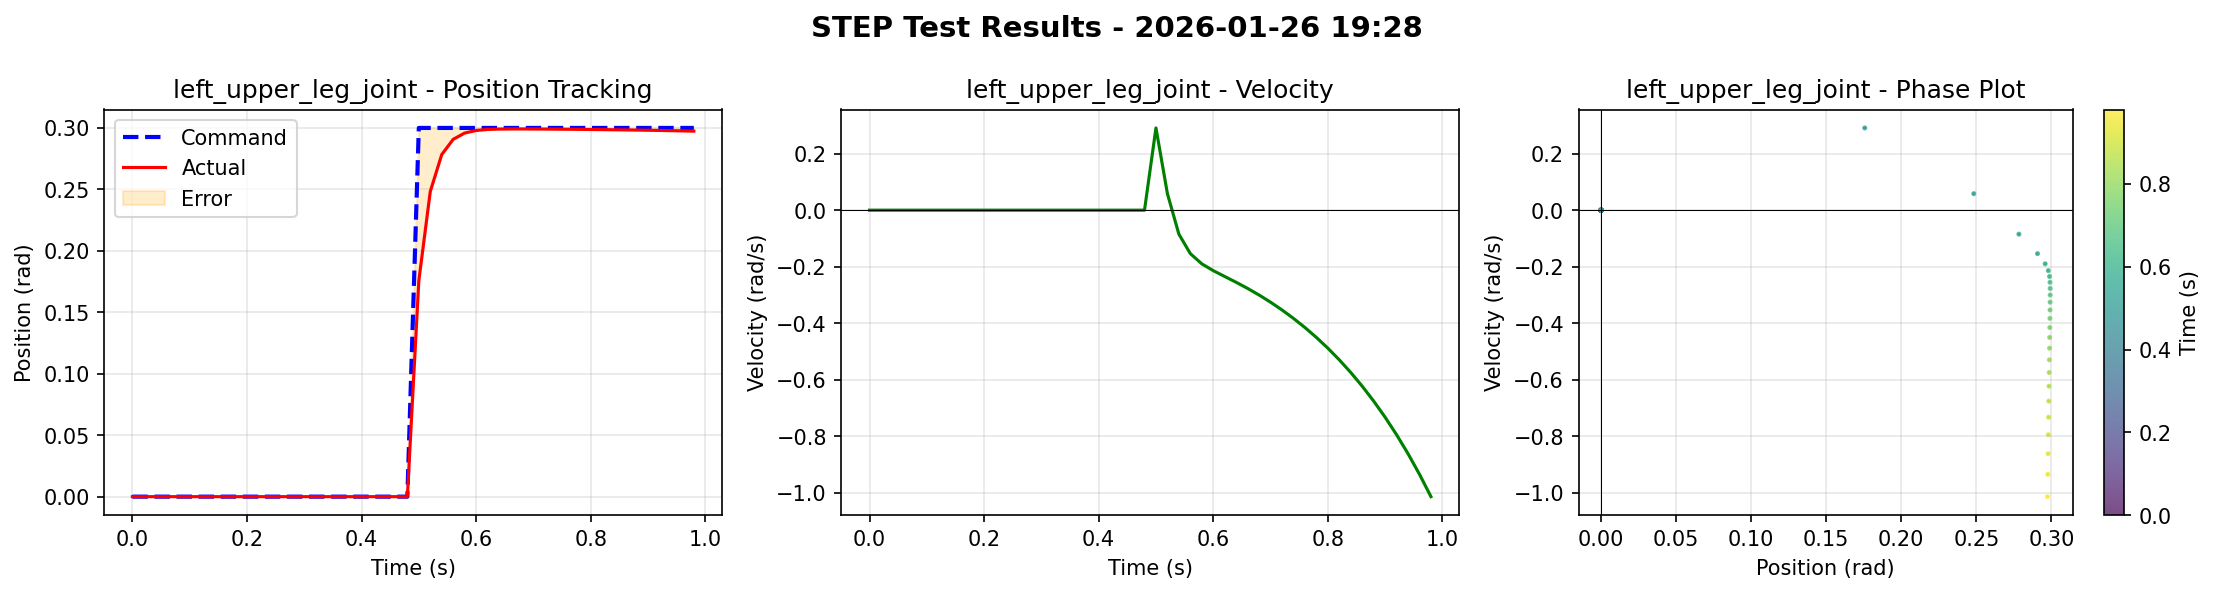

Data behind this chart, as committed beside it:
time, left_roll_joint_cmd, left_roll_joint_pos, left_roll_joint_vel, right_roll_joint_cmd, right_roll_joint_pos, right_roll_joint_vel, left_upper_leg_joint_cmd, left_upper_leg_joint_pos, left_upper_leg_joint_vel, right_upper_leg_joint_cmd, right_upper_leg_joint_pos, right_upper_leg_joint_vel, left_lower_leg_joint_cmd, left_lower_leg_joint_pos, left_lower_leg_joint_vel, right_lower_leg_joint_cmd, right_lower_leg_joint_pos, right_lower_leg_joint_vel
0.000000000000000000e+00, 0.000000000000000000e+00, 0.000000000000000000e+00, 0.000000000000000000e+00, 0.000000000000000000e+00, 0.000000000000000000e+00, 0.000000000000000000e+00, 0.000000000000000000e+00, 0.000000000000000000e+00, 0.000000000000000000e+00, 0.000000000000000000e+00, 0.000000000000000000e+00, 0.000000000000000000e+00, 0.000000000000000000e+00, 0.000000000000000000e+00, 0.000000000000000000e+00, 0.000000000000000000e+00, 0.000000000000000000e+00, 0.000000000000000000e+00
2.000000000000000042e-02, 0.000000000000000000e+00, 0.000000000000000000e+00, 0.000000000000000000e+00, 0.000000000000000000e+00, 0.000000000000000000e+00, 0.000000000000000000e+00, 0.000000000000000000e+00, 0.000000000000000000e+00, 0.000000000000000000e+00, 0.000000000000000000e+00, 0.000000000000000000e+00, 0.000000000000000000e+00, 0.000000000000000000e+00, 0.000000000000000000e+00, 0.000000000000000000e+00, 0.000000000000000000e+00, 0.000000000000000000e+00, 0.000000000000000000e+00
4.000000000000000083e-02, 0.000000000000000000e+00, 0.000000000000000000e+00, 0.000000000000000000e+00, 0.000000000000000000e+00, 0.000000000000000000e+00, 0.000000000000000000e+00, 0.000000000000000000e+00, 0.000000000000000000e+00, 0.000000000000000000e+00, 0.000000000000000000e+00, 0.000000000000000000e+00, 0.000000000000000000e+00, 0.000000000000000000e+00, 0.000000000000000000e+00, 0.000000000000000000e+00, 0.000000000000000000e+00, 0.000000000000000000e+00, 0.000000000000000000e+00
5.999999999999999778e-02, 0.000000000000000000e+00, 0.000000000000000000e+00, 0.000000000000000000e+00, 0.000000000000000000e+00, 0.000000000000000000e+00, 0.000000000000000000e+00, 0.000000000000000000e+00, 0.000000000000000000e+00, 0.000000000000000000e+00, 0.000000000000000000e+00, 0.000000000000000000e+00, 0.000000000000000000e+00, 0.000000000000000000e+00, 0.000000000000000000e+00, 0.000000000000000000e+00, 0.000000000000000000e+00, 0.000000000000000000e+00, 0.000000000000000000e+00
8.000000000000000167e-02, 0.000000000000000000e+00, 0.000000000000000000e+00, 0.000000000000000000e+00, 0.000000000000000000e+00, 0.000000000000000000e+00, 0.000000000000000000e+00, 0.000000000000000000e+00, 0.000000000000000000e+00, 0.000000000000000000e+00, 0.000000000000000000e+00, 0.000000000000000000e+00, 0.000000000000000000e+00, 0.000000000000000000e+00, 0.000000000000000000e+00, 0.000000000000000000e+00, 0.000000000000000000e+00, 0.000000000000000000e+00, 0.000000000000000000e+00
1.000000000000000056e-01, 0.000000000000000000e+00, 0.000000000000000000e+00, 0.000000000000000000e+00, 0.000000000000000000e+00, 0.000000000000000000e+00, 0.000000000000000000e+00, 0.000000000000000000e+00, 0.000000000000000000e+00, 0.000000000000000000e+00, 0.000000000000000000e+00, 0.000000000000000000e+00, 0.000000000000000000e+00, 0.000000000000000000e+00, 0.000000000000000000e+00, 0.000000000000000000e+00, 0.000000000000000000e+00, 0.000000000000000000e+00, 0.000000000000000000e+00
1.200000000000000094e-01, 0.000000000000000000e+00, 0.000000000000000000e+00, 0.000000000000000000e+00, 0.000000000000000000e+00, 0.000000000000000000e+00, 0.000000000000000000e+00, 0.000000000000000000e+00, 0.000000000000000000e+00, 0.000000000000000000e+00, 0.000000000000000000e+00, 0.000000000000000000e+00, 0.000000000000000000e+00, 0.000000000000000000e+00, 0.000000000000000000e+00, 0.000000000000000000e+00, 0.000000000000000000e+00, 0.000000000000000000e+00, 0.000000000000000000e+00
1.400000000000000133e-01, 0.000000000000000000e+00, 0.000000000000000000e+00, 0.000000000000000000e+00, 0.000000000000000000e+00, 0.000000000000000000e+00, 0.000000000000000000e+00, 0.000000000000000000e+00, 0.000000000000000000e+00, 0.000000000000000000e+00, 0.000000000000000000e+00, 0.000000000000000000e+00, 0.000000000000000000e+00, 0.000000000000000000e+00, 0.000000000000000000e+00, 0.000000000000000000e+00, 0.000000000000000000e+00, 0.000000000000000000e+00, 0.000000000000000000e+00
1.600000000000000033e-01, 0.000000000000000000e+00, 0.000000000000000000e+00, 0.000000000000000000e+00, 0.000000000000000000e+00, 0.000000000000000000e+00, 0.000000000000000000e+00, 0.000000000000000000e+00, 0.000000000000000000e+00, 0.000000000000000000e+00, 0.000000000000000000e+00, 0.000000000000000000e+00, 0.000000000000000000e+00, 0.000000000000000000e+00, 0.000000000000000000e+00, 0.000000000000000000e+00, 0.000000000000000000e+00, 0.000000000000000000e+00, 0.000000000000000000e+00
1.799999999999999933e-01, 0.000000000000000000e+00, 0.000000000000000000e+00, 0.000000000000000000e+00, 0.000000000000000000e+00, 0.000000000000000000e+00, 0.000000000000000000e+00, 0.000000000000000000e+00, 0.000000000000000000e+00, 0.000000000000000000e+00, 0.000000000000000000e+00, 0.000000000000000000e+00, 0.000000000000000000e+00, 0.000000000000000000e+00, 0.000000000000000000e+00, 0.000000000000000000e+00, 0.000000000000000000e+00, 0.000000000000000000e+00, 0.000000000000000000e+00
1.999999999999999833e-01, 0.000000000000000000e+00, 0.000000000000000000e+00, 0.000000000000000000e+00, 0.000000000000000000e+00, 0.000000000000000000e+00, 0.000000000000000000e+00, 0.000000000000000000e+00, 0.000000000000000000e+00, 0.000000000000000000e+00, 0.000000000000000000e+00, 0.000000000000000000e+00, 0.000000000000000000e+00, 0.000000000000000000e+00, 0.000000000000000000e+00, 0.000000000000000000e+00, 0.000000000000000000e+00, 0.000000000000000000e+00, 0.000000000000000000e+00
2.199999999999999734e-01, 0.000000000000000000e+00, 0.000000000000000000e+00, 0.000000000000000000e+00, 0.000000000000000000e+00, 0.000000000000000000e+00, 0.000000000000000000e+00, 0.000000000000000000e+00, 0.000000000000000000e+00, 0.000000000000000000e+00, 0.000000000000000000e+00, 0.000000000000000000e+00, 0.000000000000000000e+00, 0.000000000000000000e+00, 0.000000000000000000e+00, 0.000000000000000000e+00, 0.000000000000000000e+00, 0.000000000000000000e+00, 0.000000000000000000e+00
2.399999999999999634e-01, 0.000000000000000000e+00, 0.000000000000000000e+00, 0.000000000000000000e+00, 0.000000000000000000e+00, 0.000000000000000000e+00, 0.000000000000000000e+00, 0.000000000000000000e+00, 0.000000000000000000e+00, 0.000000000000000000e+00, 0.000000000000000000e+00, 0.000000000000000000e+00, 0.000000000000000000e+00, 0.000000000000000000e+00, 0.000000000000000000e+00, 0.000000000000000000e+00, 0.000000000000000000e+00, 0.000000000000000000e+00, 0.000000000000000000e+00
2.599999999999999534e-01, 0.000000000000000000e+00, 0.000000000000000000e+00, 0.000000000000000000e+00, 0.000000000000000000e+00, 0.000000000000000000e+00, 0.000000000000000000e+00, 0.000000000000000000e+00, 0.000000000000000000e+00, 0.000000000000000000e+00, 0.000000000000000000e+00, 0.000000000000000000e+00, 0.000000000000000000e+00, 0.000000000000000000e+00, 0.000000000000000000e+00, 0.000000000000000000e+00, 0.000000000000000000e+00, 0.000000000000000000e+00, 0.000000000000000000e+00
2.799999999999999711e-01, 0.000000000000000000e+00, 0.000000000000000000e+00, 0.000000000000000000e+00, 0.000000000000000000e+00, 0.000000000000000000e+00, 0.000000000000000000e+00, 0.000000000000000000e+00, 0.000000000000000000e+00, 0.000000000000000000e+00, 0.000000000000000000e+00, 0.000000000000000000e+00, 0.000000000000000000e+00, 0.000000000000000000e+00, 0.000000000000000000e+00, 0.000000000000000000e+00, 0.000000000000000000e+00, 0.000000000000000000e+00, 0.000000000000000000e+00
2.999999999999999889e-01, 0.000000000000000000e+00, 0.000000000000000000e+00, 0.000000000000000000e+00, 0.000000000000000000e+00, 0.000000000000000000e+00, 0.000000000000000000e+00, 0.000000000000000000e+00, 0.000000000000000000e+00, 0.000000000000000000e+00, 0.000000000000000000e+00, 0.000000000000000000e+00, 0.000000000000000000e+00, 0.000000000000000000e+00, 0.000000000000000000e+00, 0.000000000000000000e+00, 0.000000000000000000e+00, 0.000000000000000000e+00, 0.000000000000000000e+00
3.200000000000000067e-01, 0.000000000000000000e+00, 0.000000000000000000e+00, 0.000000000000000000e+00, 0.000000000000000000e+00, 0.000000000000000000e+00, 0.000000000000000000e+00, 0.000000000000000000e+00, 0.000000000000000000e+00, 0.000000000000000000e+00, 0.000000000000000000e+00, 0.000000000000000000e+00, 0.000000000000000000e+00, 0.000000000000000000e+00, 0.000000000000000000e+00, 0.000000000000000000e+00, 0.000000000000000000e+00, 0.000000000000000000e+00, 0.000000000000000000e+00
3.400000000000000244e-01, 0.000000000000000000e+00, 0.000000000000000000e+00, 0.000000000000000000e+00, 0.000000000000000000e+00, 0.000000000000000000e+00, 0.000000000000000000e+00, 0.000000000000000000e+00, 0.000000000000000000e+00, 0.000000000000000000e+00, 0.000000000000000000e+00, 0.000000000000000000e+00, 0.000000000000000000e+00, 0.000000000000000000e+00, 0.000000000000000000e+00, 0.000000000000000000e+00, 0.000000000000000000e+00, 0.000000000000000000e+00, 0.000000000000000000e+00
3.600000000000000422e-01, 0.000000000000000000e+00, 0.000000000000000000e+00, 0.000000000000000000e+00, 0.000000000000000000e+00, 0.000000000000000000e+00, 0.000000000000000000e+00, 0.000000000000000000e+00, 0.000000000000000000e+00, 0.000000000000000000e+00, 0.000000000000000000e+00, 0.000000000000000000e+00, 0.000000000000000000e+00, 0.000000000000000000e+00, 0.000000000000000000e+00, 0.000000000000000000e+00, 0.000000000000000000e+00, 0.000000000000000000e+00, 0.000000000000000000e+00
3.800000000000000600e-01, 0.000000000000000000e+00, 0.000000000000000000e+00, 0.000000000000000000e+00, 0.000000000000000000e+00, 0.000000000000000000e+00, 0.000000000000000000e+00, 0.000000000000000000e+00, 0.000000000000000000e+00, 0.000000000000000000e+00, 0.000000000000000000e+00, 0.000000000000000000e+00, 0.000000000000000000e+00, 0.000000000000000000e+00, 0.000000000000000000e+00, 0.000000000000000000e+00, 0.000000000000000000e+00, 0.000000000000000000e+00, 0.000000000000000000e+00
4.000000000000000777e-01, 0.000000000000000000e+00, 0.000000000000000000e+00, 0.000000000000000000e+00, 0.000000000000000000e+00, 0.000000000000000000e+00, 0.000000000000000000e+00, 0.000000000000000000e+00, 0.000000000000000000e+00, 0.000000000000000000e+00, 0.000000000000000000e+00, 0.000000000000000000e+00, 0.000000000000000000e+00, 0.000000000000000000e+00, 0.000000000000000000e+00, 0.000000000000000000e+00, 0.000000000000000000e+00, 0.000000000000000000e+00, 0.000000000000000000e+00
4.200000000000000955e-01, 0.000000000000000000e+00, 0.000000000000000000e+00, 0.000000000000000000e+00, 0.000000000000000000e+00, 0.000000000000000000e+00, 0.000000000000000000e+00, 0.000000000000000000e+00, 0.000000000000000000e+00, 0.000000000000000000e+00, 0.000000000000000000e+00, 0.000000000000000000e+00, 0.000000000000000000e+00, 0.000000000000000000e+00, 0.000000000000000000e+00, 0.000000000000000000e+00, 0.000000000000000000e+00, 0.000000000000000000e+00, 0.000000000000000000e+00
4.400000000000001132e-01, 0.000000000000000000e+00, 0.000000000000000000e+00, 0.000000000000000000e+00, 0.000000000000000000e+00, 0.000000000000000000e+00, 0.000000000000000000e+00, 0.000000000000000000e+00, 0.000000000000000000e+00, 0.000000000000000000e+00, 0.000000000000000000e+00, 0.000000000000000000e+00, 0.000000000000000000e+00, 0.000000000000000000e+00, 0.000000000000000000e+00, 0.000000000000000000e+00, 0.000000000000000000e+00, 0.000000000000000000e+00, 0.000000000000000000e+00
4.600000000000001310e-01, 0.000000000000000000e+00, 0.000000000000000000e+00, 0.000000000000000000e+00, 0.000000000000000000e+00, 0.000000000000000000e+00, 0.000000000000000000e+00, 0.000000000000000000e+00, 0.000000000000000000e+00, 0.000000000000000000e+00, 0.000000000000000000e+00, 0.000000000000000000e+00, 0.000000000000000000e+00, 0.000000000000000000e+00, 0.000000000000000000e+00, 0.000000000000000000e+00, 0.000000000000000000e+00, 0.000000000000000000e+00, 0.000000000000000000e+00
4.800000000000001488e-01, 0.000000000000000000e+00, 0.000000000000000000e+00, 0.000000000000000000e+00, 0.000000000000000000e+00, 0.000000000000000000e+00, 0.000000000000000000e+00, 0.000000000000000000e+00, 0.000000000000000000e+00, 0.000000000000000000e+00, 0.000000000000000000e+00, 0.000000000000000000e+00, 0.000000000000000000e+00, 0.000000000000000000e+00, 0.000000000000000000e+00, 0.000000000000000000e+00, 0.000000000000000000e+00, 0.000000000000000000e+00, 0.000000000000000000e+00
5.000000000000001110e-01, 0.000000000000000000e+00, 8.290402911370620131e-05, 6.298153847455978394e-02, 0.000000000000000000e+00, -5.874278213013894856e-05, -1.918786950409412384e-02, 3.000000119209289551e-01, 1.756634712219238281e-01, 2.910344600677490234e-01, 0.000000000000000000e+00, 1.056025968864560127e-03, 5.407388806343078613e-01, 0.000000000000000000e+00, -1.390276243910193443e-03, -4.884344339370727539e-01, 0.000000000000000000e+00, 2.296799539180938154e-05, -3.125654160976409912e-02
5.200000000000001288e-01, 0.000000000000000000e+00, 7.338325667660683393e-05, 1.702415943145751953e-02, 0.000000000000000000e+00, -5.035852518631145358e-05, -1.231653615832328796e-02, 3.000000119209289551e-01, 2.483049035072326660e-01, 5.842795595526695251e-02, 0.000000000000000000e+00, 9.026796324178576469e-04, 3.458176553249359131e-01, 0.000000000000000000e+00, -1.919565838761627674e-03, -6.680033802986145020e-01, 0.000000000000000000e+00, 1.390330144204199314e-04, 3.981610387563705444e-02
5.400000000000001465e-01, 0.000000000000000000e+00, 2.104902523569762707e-05, -1.064419932663440704e-02, 0.000000000000000000e+00, -3.487227149889804423e-05, -1.028096862137317657e-02, 3.000000119209289551e-01, 2.783362865447998047e-01, -8.487781882286071777e-02, 0.000000000000000000e+00, 6.183140212669968605e-04, 1.979814767837524414e-01, 0.000000000000000000e+00, -2.161585493013262749e-03, -7.761602997779846191e-01, 0.000000000000000000e+00, 2.402819372946396470e-04, 9.028896689414978027e-02
5.600000000000001643e-01, 0.000000000000000000e+00, -2.771225990727543831e-05, -2.461870387196540833e-02, 0.000000000000000000e+00, -2.698721618799027056e-05, -9.394722990691661835e-03, 3.000000119209289551e-01, 2.907387018203735352e-01, -1.538349688053131104e-01, 0.000000000000000000e+00, 4.169676976744085550e-04, 1.254190951585769653e-01, 0.000000000000000000e+00, -2.336052479222416878e-03, -8.637264966964721680e-01, 0.000000000000000000e+00, 3.173970617353916168e-04, 1.224708259105682373e-01
5.800000000000001821e-01, 0.000000000000000000e+00, -6.254076288314536214e-05, -3.237296640872955322e-02, 0.000000000000000000e+00, -2.432985274936072528e-05, -9.137775748968124390e-03, 3.000000119209289551e-01, 2.958457469940185547e-01, -1.899533569812774658e-01, 0.000000000000000000e+00, 3.048988874070346355e-04, 9.473167359828948975e-02, 0.000000000000000000e+00, -2.511903876438736916e-03, -9.463180303573608398e-01, 0.000000000000000000e+00, 3.786983143072575331e-04, 1.458103507757186890e-01
6.000000000000001998e-01, 0.000000000000000000e+00, -8.608675852883607149e-05, -3.754849731922149658e-02, 0.000000000000000000e+00, -2.414511618553660810e-05, -9.286764077842235565e-03, 3.000000119209289551e-01, 2.979322671890258789e-01, -2.140771597623825073e-01, 0.000000000000000000e+00, 2.527431061025708914e-04, 8.430574834346771240e-02, 0.000000000000000000e+00, -2.707068342715501785e-03, -1.030335426330566406e+00, 0.000000000000000000e+00, 4.325823392719030380e-04, 1.658305376768112183e-01
6.200000000000002176e-01, 0.000000000000000000e+00, -1.028373953886330128e-04, -4.174412786960601807e-02, 0.000000000000000000e+00, -2.502994357200805098e-05, -9.671458043158054352e-03, 3.000000119209289551e-01, 2.987667322158813477e-01, -2.347674965858459473e-01, 0.000000000000000000e+00, 2.354633616050705314e-04, 8.349096029996871948e-02, 0.000000000000000000e+00, -2.924769185483455658e-03, -1.118892908096313477e+00, 0.000000000000000000e+00, 4.846782248932868242e-04, 1.852757185697555542e-01
6.400000000000002354e-01, 0.000000000000000000e+00, -1.161506152129732072e-04, -4.566474258899688721e-02, 0.000000000000000000e+00, -2.638864134496543556e-05, -1.019043289124965668e-02, 3.000000119209289551e-01, 2.990803718566894531e-01, -2.553291022777557373e-01, 0.000000000000000000e+00, 2.374441100982949138e-04, 8.738943189382553101e-02, 0.000000000000000000e+00, -3.165086731314659119e-03, -1.213734984397888184e+00, 0.000000000000000000e+00, 5.383598036132752895e-04, 2.055008858442306519e-01
6.600000000000002531e-01, 0.000000000000000000e+00, -1.280696014873683453e-04, -4.963197931647300720e-02, 0.000000000000000000e+00, -2.798708010232076049e-05, -1.079206913709640503e-02, 3.000000119209289551e-01, 2.991757392883300781e-01, -2.770355343818664551e-01, 0.000000000000000000e+00, 2.500992559362202883e-04, 9.381096065044403076e-02, 0.000000000000000000e+00, -3.428145777434110641e-03, -1.316015839576721191e+00, 0.000000000000000000e+00, 5.956328241154551506e-04, 2.272228747606277466e-01
6.800000000000002709e-01, 0.000000000000000000e+00, -1.397350424667820334e-04, -5.380169302225112915e-02, 0.000000000000000000e+00, -2.973837399622425437e-05, -1.145231537520885468e-02, 3.000000119209289551e-01, 2.991780042648315430e-01, -3.004195690155029297e-01, 0.000000000000000000e+00, 2.690574619919061661e-04, 1.018044874072074890e-01, 0.000000000000000000e+00, -3.714699530974030495e-03, -1.426648616790771484e+00, 0.000000000000000000e+00, 6.577746826224029064e-04, 2.508774697780609131e-01
7.000000000000002887e-01, 0.000000000000000000e+00, -1.517693599453195930e-04, -5.825852602720260620e-02, 0.000000000000000000e+00, -3.161327913403511047e-05, -1.216085068881511688e-02, 3.000000119209289551e-01, 2.991384267807006836e-01, -3.257453441619873047e-01, 0.000000000000000000e+00, 2.922262647189199924e-04, 1.109800189733505249e-01, 0.000000000000000000e+00, -4.026050213724374771e-03, -1.546468257904052734e+00, 0.000000000000000000e+00, 7.257091347128152847e-04, 2.767843008041381836e-01
7.200000000000003064e-01, 0.000000000000000000e+00, -1.645171432755887508e-04, -6.305633485317230225e-02, 0.000000000000000000e+00, -3.360410482855513692e-05, -1.291380636394023895e-02, 3.000000119209289551e-01, 2.990783452987670898e-01, -3.532216846942901611e-01, 0.000000000000000000e+00, 3.187095862813293934e-04, 1.212058141827583313e-01, 0.000000000000000000e+00, -4.363956395536661148e-03, -1.676307916641235352e+00, 0.000000000000000000e+00, 8.002144168131053448e-04, 3.052217662334442139e-01
7.400000000000003242e-01, 0.000000000000000000e+00, -1.781905011739581823e-04, -6.823667883872985840e-02, 0.000000000000000000e+00, -3.571176057448610663e-05, -1.371029950678348541e-02, 3.000000119209289551e-01, 2.990062236785888672e-01, -3.830344676971435547e-01, 0.000000000000000000e+00, 3.482011379674077034e-04, 1.324697583913803101e-01, 0.000000000000000000e+00, -4.730476997792720795e-03, -1.817037940025329590e+00, 0.000000000000000000e+00, 8.820317452773451805e-04, 3.364627659320831299e-01
7.600000000000003419e-01, 0.000000000000000000e+00, -1.929386344272643328e-04, -7.383715361356735229e-02, 0.000000000000000000e+00, -3.794010262936353683e-05, -1.455080416053533554e-02, 3.000000119209289551e-01, 2.989249229431152344e-01, -4.153752326965332031e-01, 0.000000000000000000e+00, 3.806921304203569889e-04, 1.448185890913009644e-01, 0.000000000000000000e+00, -5.127940326929092407e-03, -1.969588160514831543e+00, 0.000000000000000000e+00, 9.719157242216169834e-04, 3.707918822765350342e-01
7.800000000000003597e-01, 0.000000000000000000e+00, -2.088842884404584765e-04, -7.989498972892761230e-02, 0.000000000000000000e+00, -4.029452975373715162e-05, -1.543641556054353714e-02, 3.000000119209289551e-01, 2.988355159759521484e-01, -4.504538774490356445e-01, 0.000000000000000000e+00, 4.163304110988974571e-04, 1.583298593759536743e-01, 0.000000000000000000e+00, -5.558929871767759323e-03, -2.134959697723388672e+00, 0.000000000000000000e+00, 1.070669037289917469e-03, 4.085138738155364990e-01
8.000000000000003775e-01, 0.000000000000000000e+00, -2.261432382510975003e-04, -8.644905686378479004e-02, 0.000000000000000000e+00, -4.278056803741492331e-05, -1.636847667396068573e-02, 3.000000119209289551e-01, 2.987382411956787109e-01, -4.885063171386718750e-01, 0.000000000000000000e+00, 4.553507606033235788e-04, 1.731002479791641235e-01, 0.000000000000000000e+00, -6.026259157806634903e-03, -2.314234256744384766e+00, 0.000000000000000000e+00, 1.179160200990736485e-03, 4.499600529670715332e-01
8.200000000000003952e-01, 0.000000000000000000e+00, -2.448347222525626421e-04, -9.354072064161300659e-02, 0.000000000000000000e+00, -4.540440932032652199e-05, -1.734840869903564453e-02, 3.000000119209289551e-01, 2.986326217651367188e-01, -5.297768712043762207e-01, 0.000000000000000000e+00, 4.980385419912636280e-04, 1.892408877611160278e-01, 0.000000000000000000e+00, -6.532985717058181763e-03, -2.508584260940551758e+00, 0.000000000000000000e+00, 1.298333401791751385e-03, 4.954914748668670654e-01
8.400000000000004130e-01, 0.000000000000000000e+00, -2.650809765327721834e-04, -1.012143418192863464e-01, 0.000000000000000000e+00, -4.817221633857116103e-05, -1.837761141359806061e-02, 3.000000119209289551e-01, 2.985180616378784180e-01, -5.745439529418945312e-01, 0.000000000000000000e+00, 5.447277799248695374e-04, 2.068756669759750366e-01, 0.000000000000000000e+00, -7.082443684339523315e-03, -2.719279050827026367e+00, 0.000000000000000000e+00, 1.429223804734647274e-03, 5.455031991004943848e-01
8.600000000000004308e-01, 0.000000000000000000e+00, -2.870163589250296354e-04, -1.095177456736564636e-01, 0.000000000000000000e+00, -5.109082121634855866e-05, -1.945740729570388794e-02, 3.000000119209289551e-01, 2.983938455581665039e-01, -6.230989098548889160e-01, 0.000000000000000000e+00, 5.957862013019621372e-04, 2.261413484811782837e-01, 0.000000000000000000e+00, -7.678257301449775696e-03, -2.947696447372436523e+00, 0.000000000000000000e+00, 1.572966459207236767e-03, 6.004275679588317871e-01
8.800000000000004485e-01, 0.000000000000000000e+00, -3.107850789092481136e-04, -1.185030639171600342e-01, 0.000000000000000000e+00, -5.416685598902404308e-05, -2.058905921876430511e-02, 3.000000119209289551e-01, 2.982593774795532227e-01, -6.757631897926330566e-01, 0.000000000000000000e+00, 6.516191060654819012e-04, 2.471859753131866455e-01, 0.000000000000000000e+00, -8.324345573782920837e-03, -3.195329427719116211e+00, 0.000000000000000000e+00, 1.730790361762046814e-03, 6.607380509376525879e-01
9.000000000000004663e-01, 0.000000000000000000e+00, -3.365432785358279943e-04, -1.282261610031127930e-01, 0.000000000000000000e+00, -5.740670530940406024e-05, -2.177365683019161224e-02, 3.000000119209289551e-01, 2.981140613555908203e-01, -7.328899502754211426e-01, 0.000000000000000000e+00, 7.126791169866919518e-04, 2.701729834079742432e-01, 0.000000000000000000e+00, -9.024965576827526093e-03, -3.463795661926269531e+00, 0.000000000000000000e+00, 1.904053962789475918e-03, 7.269523739814758301e-01
9.200000000000004841e-01, 0.000000000000000000e+00, -3.644629905465990305e-04, -1.387476325035095215e-01, 0.000000000000000000e+00, -6.081857281969860196e-05, -2.301209606230258942e-02, 3.000000119209289551e-01, 2.979564666748046875e-01, -7.948522567749023438e-01, 0.000000000000000000e+00, 7.794501143507659435e-04, 2.952808439731597900e-01, 0.000000000000000000e+00, -9.784750640392303467e-03, -3.754851102828979492e+00, 0.000000000000000000e+00, 2.094242954626679420e-03, 7.996380329132080078e-01
9.400000000000005018e-01, 0.000000000000000000e+00, -3.947289078496396542e-04, -1.501331627368927002e-01, 0.000000000000000000e+00, -6.440929428208619356e-05, -2.430507726967334747e-02, 3.000000119209289551e-01, 2.977859973907470703e-01, -8.620628714561462402e-01, 0.000000000000000000e+00, 8.524731383658945560e-04, 3.227034509181976318e-01, 0.000000000000000000e+00, -1.060872524976730347e-02, -4.070398807525634766e+00, 0.000000000000000000e+00, 2.302977023646235466e-03, 8.794159293174743652e-01
9.600000000000005196e-01, 0.000000000000000000e+00, -4.275425744708627462e-04, -1.624538749456405640e-01, 0.000000000000000000e+00, -6.818664405727759004e-05, -2.565306797623634338e-02, 3.000000119209289551e-01, 2.976014614105224609e-01, -9.349653124809265137e-01, 0.000000000000000000e+00, 9.323367848992347717e-04, 3.526526093482971191e-01, 0.000000000000000000e+00, -1.150232832878828049e-02, -4.412502765655517578e+00, 0.000000000000000000e+00, 2.532035345211625099e-03, 9.669653773307800293e-01
9.800000000000005373e-01, 0.000000000000000000e+00, -4.631267802324146032e-04, -1.757867485284805298e-01, 0.000000000000000000e+00, -7.215904042823240161e-05, -2.705619484186172485e-02, 3.000000119209289551e-01, 2.974014282226562500e-01, -1.014042258262634277e+00, 0.000000000000000000e+00, 1.019685529172420502e-03, 3.853594064712524414e-01, 0.000000000000000000e+00, -1.247147470712661743e-02, -4.783400535583496094e+00, 0.000000000000000000e+00, 2.783361822366714478e-03, 1.063030719757080078e+00
